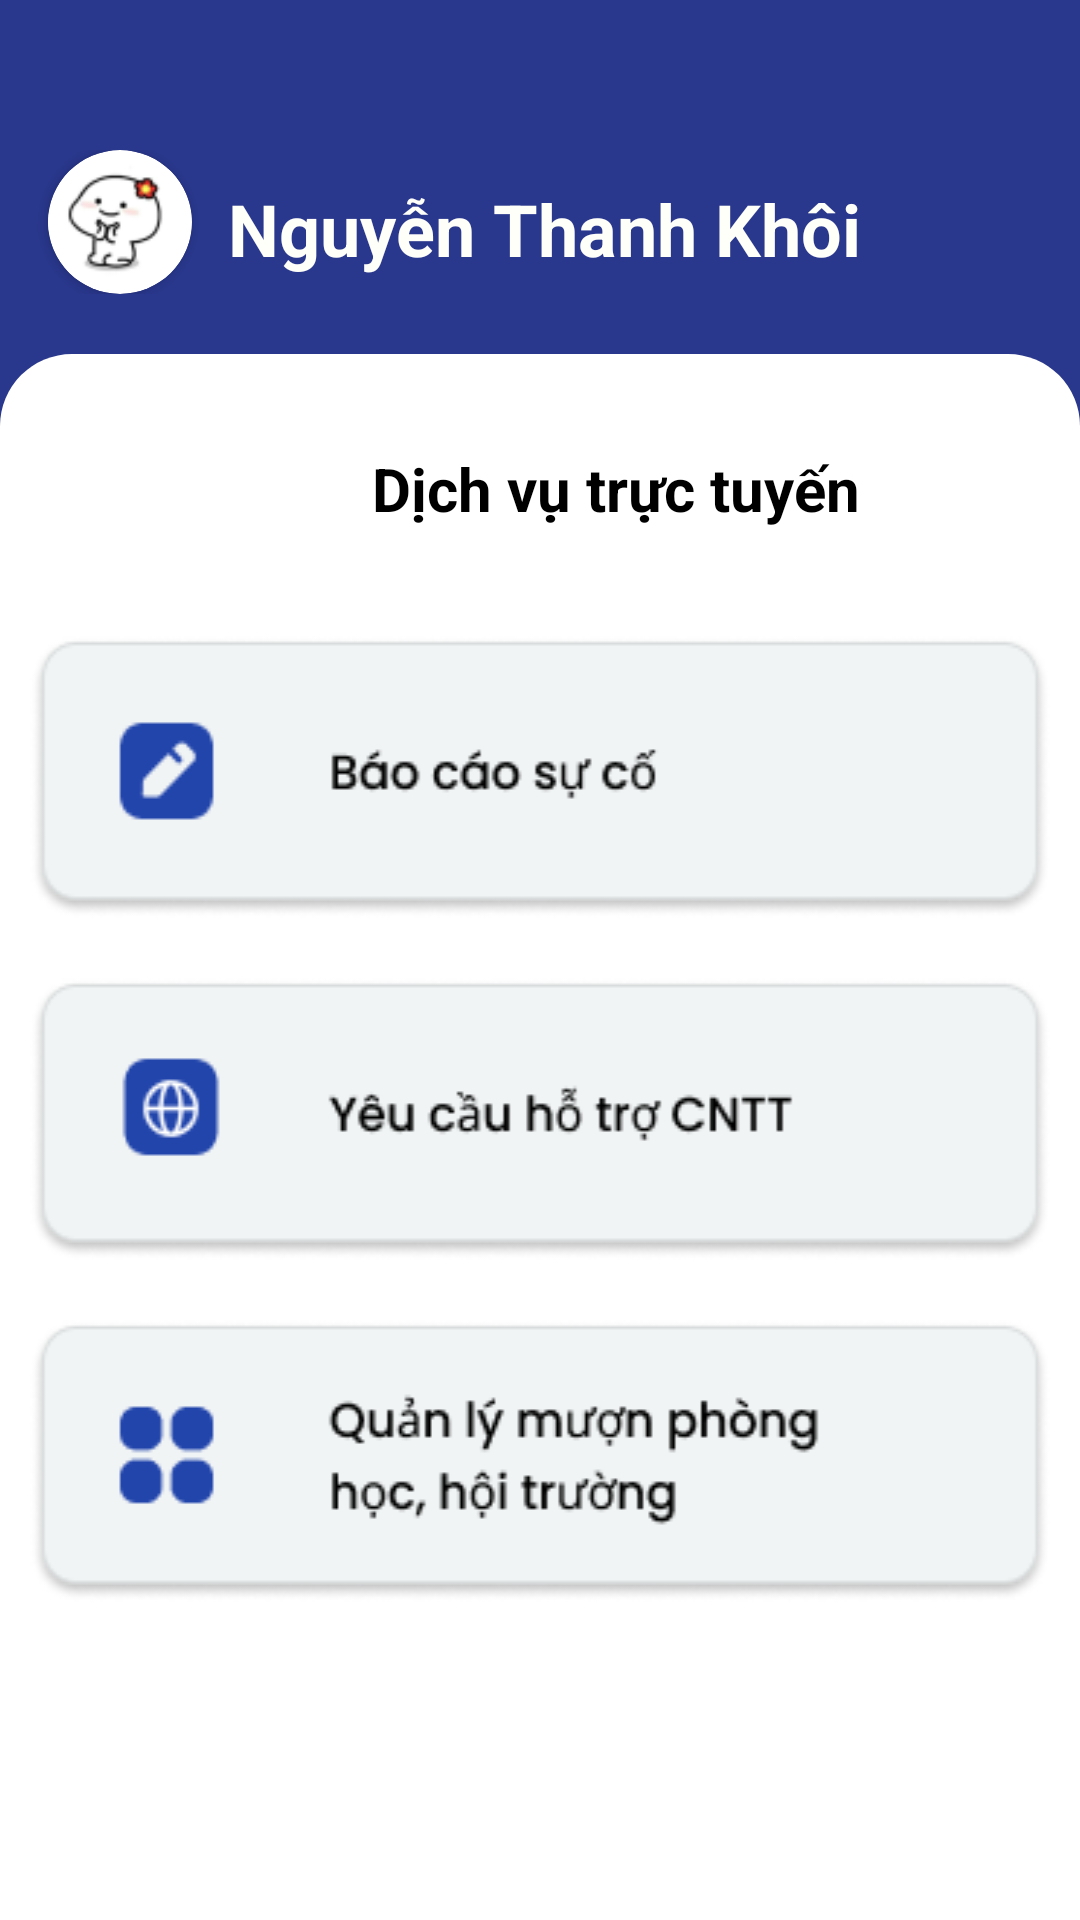

Write the Android layout XML for this screen, with the resource values it uses.
<!-- AndroidManifest.xml: application theme Theme.TTTN -->
<!-- res/layout/activity_trang_chu.xml -->
<?xml version="1.0" encoding="utf-8"?>
<LinearLayout xmlns:android="http://schemas.android.com/apk/res/android"
    xmlns:app="http://schemas.android.com/apk/res-auto"
    xmlns:tools="http://schemas.android.com/tools"
    android:layout_width="match_parent"
    android:layout_height="match_parent"
    android:orientation="vertical"
    tools:context=".TrangChu">

    <LinearLayout
        android:id="@+id/linearLayout2"
        android:layout_width="match_parent"
        android:layout_height="match_parent"
        android:background="#29378C"
        android:orientation="vertical"
        tools:ignore="MissingConstraints">

        <LinearLayout
            android:layout_width="match_parent"
            android:layout_height="48dp"
            android:layout_marginTop="50dp"
            android:orientation="horizontal">

            <androidx.cardview.widget.CardView
                android:id="@+id/parent_layout"
                android:layout_width="48dp"
                android:layout_height="48dp"
                android:layout_marginLeft="16dp"
                app:cardCornerRadius="48dp">

                <ImageView
                    android:id="@+id/imagelogin"
                    android:layout_width="48dp"
                    android:layout_height="48dp"
                    android:src="@drawable/avatar" />
            </androidx.cardview.widget.CardView>

            <TextView
                android:id="@+id/Admin"
                android:layout_width="wrap_content"
                android:layout_height="wrap_content"
                android:layout_marginLeft="12dp"

                android:layout_marginTop="10dp"
                android:text="Nguyễn Thanh Khôi"
                android:textColor="#FFFFF9"
                android:textSize="24dp"
                android:textStyle="bold" />

            <ImageView
                android:layout_width="30dp"
                android:layout_height="30dp"
                android:layout_marginLeft="80dp"
                android:layout_marginTop="10dp"
                android:src="@drawable/notifications" />

        </LinearLayout>

        <LinearLayout
            android:layout_width="match_parent"
            android:layout_height="match_parent"
            android:layout_marginTop="20dp"
            android:background="@drawable/background_trangchu"
            android:orientation="vertical">

            <LinearLayout
                android:layout_width="match_parent"
                android:layout_height="wrap_content">

                <TextView
                    android:layout_width="170dp"
                    android:layout_height="30dp"
                    android:layout_marginLeft="120dp"
                    android:layout_marginTop="30dp"
                    android:gravity="center"
                    android:text="Dịch vụ trực tuyến"
                    android:textColor="@color/black"
                    android:textSize="20dp"
                    android:textStyle="bold" />

            </LinearLayout>

            <LinearLayout
                android:layout_width="match_parent"
                android:layout_height="wrap_content"
                android:layout_marginTop="24dp"
                android:padding="10dp">

                <ImageButton
                    android:layout_width="match_parent"
                    android:layout_height="wrap_content"
                    android:background="@drawable/baocaosuco" />

            </LinearLayout>

            <LinearLayout
                android:layout_width="match_parent"
                android:layout_height="wrap_content"
                android:padding="10dp">

                <ImageButton
                    android:layout_width="match_parent"
                    android:layout_height="wrap_content"
                    android:background="@drawable/yeucauhotro" />

            </LinearLayout>

            <LinearLayout
                android:layout_width="match_parent"
                android:layout_height="wrap_content"
                android:padding="10dp">

                <ImageButton
                    android:layout_width="match_parent"
                    android:layout_height="wrap_content"
                    android:background="@drawable/quanly" />

            </LinearLayout>

        </LinearLayout>

    </LinearLayout>

</LinearLayout>
<!-- resources referenced by this layout -->
<resources>
  <color name="black">#FF000000</color>
  <!-- drawable avatar: png bitmap (drawable, 3382 bytes) -->
  <!-- drawable background_trangchu (drawable) -->
  <?xml version="1.0" encoding="utf-8"?>
  <shape
      xmlns:android="http://schemas.android.com/apk/res/android">
      <corners
          android:topLeftRadius="24dp"
          android:topRightRadius="24dp"/>
      <solid
          android:color="@color/white"/>
  </shape>
  <!-- drawable baocaosuco: png bitmap (drawable, 6234 bytes) -->
  <!-- drawable notifications: png bitmap (drawable, 391 bytes) -->
  <!-- drawable quanly: png bitmap (drawable, 8113 bytes) -->
  <!-- drawable yeucauhotro: png bitmap (drawable, 7020 bytes) -->
  <style name="Theme.TTTN" parent="Theme.MaterialComponents.DayNight.NoActionBar">
          
          <item name="colorPrimary">@color/primary</item>
          <item name="colorPrimaryVariant">@color/purple_700</item>
          <item name="colorOnPrimary">@color/white</item>
          
          <item name="colorSecondary">@color/teal_200</item>
          <item name="colorSecondaryVariant">@color/teal_700</item>
          <item name="colorOnSecondary">@color/black</item>
          
          <item name="android:statusBarColor">@color/primary</item>
          
      </style>
  <color name="white">#FFFFFFFF</color>
  <color name="primary">#0D51A1</color>
  <color name="purple_700">#FF3700B3</color>
  <color name="teal_200">#FF03DAC5</color>
  <color name="teal_700">#FF018786</color>
</resources>
